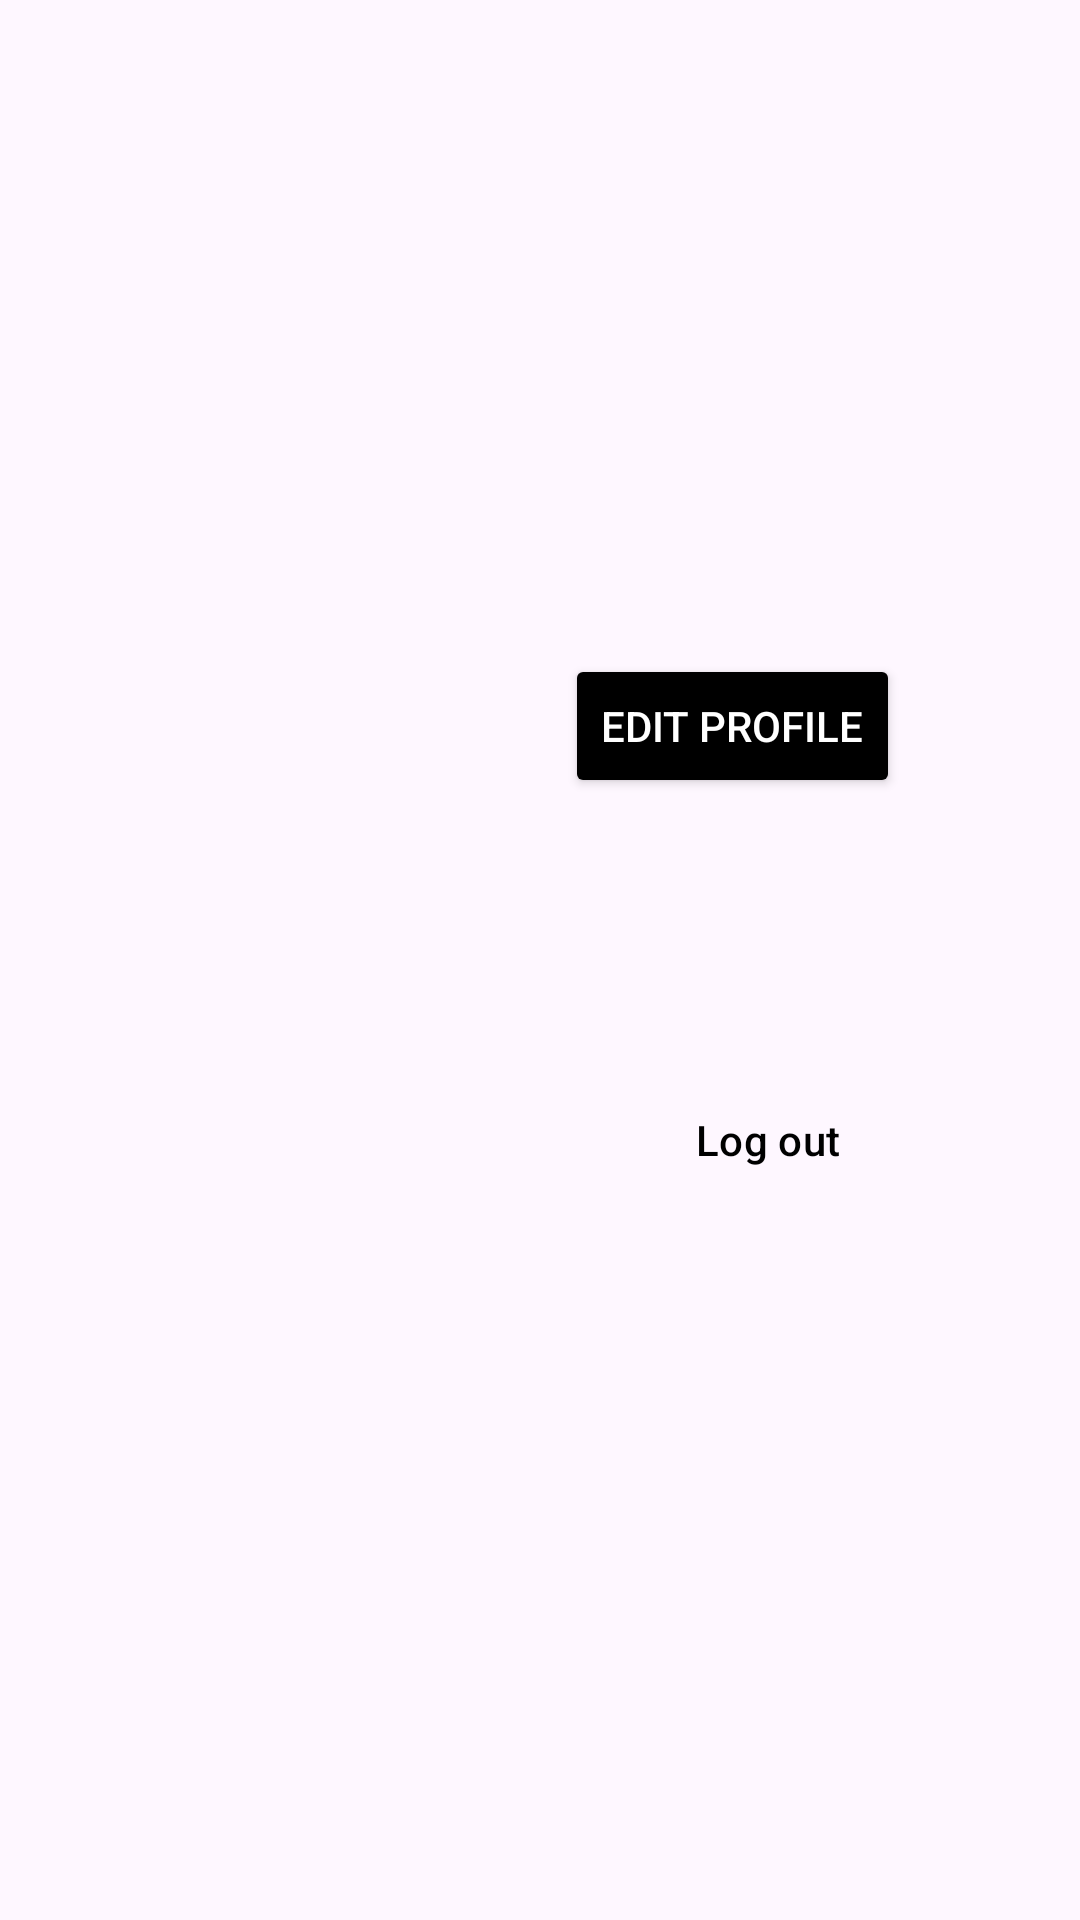

This screen was rendered from an Android layout file. Write that file and the resources it references.
<!-- AndroidManifest.xml: application theme Theme.IncidenciasParkingPMDM -->
<!-- res/layout/fragment_user.xml -->
<?xml version="1.0" encoding="utf-8"?>
<LinearLayout xmlns:android="http://schemas.android.com/apk/res/android"
    xmlns:tools="http://schemas.android.com/tools"
    android:layout_width="match_parent"
    android:layout_height="match_parent"
    android:orientation="vertical"
    tools:context=".ui.user.UserFragment"
    android:padding="60dp"
    android:layout_marginTop="20dp">

    <LinearLayout
        android:id="@+id/layout_texts"
        android:layout_width="match_parent"
        android:layout_height="wrap_content"
        android:orientation="vertical"
        android:layout_marginBottom="60dp">
        <TextView
            android:id="@+id/user_name"
            android:layout_width="match_parent"
            android:layout_height="wrap_content"
            android:layout_marginBottom="30dp"/>

        <TextView
            android:id="@+id/user_school_year"
            android:layout_width="match_parent"
            android:layout_height="wrap_content"
            android:layout_marginBottom="30dp"/>

    </LinearLayout>

    <Button
        android:id="@+id/edit_profile"
        android:text="@string/edit_profile_button"
        android:layout_width="wrap_content"
        android:layout_height="wrap_content"
        android:backgroundTint="@color/black"
        android:textColor="@color/white"
        android:layout_gravity="end"
        />
    <Button
        android:id="@+id/logout"
        style="@style/Widget.Material3.Button.TextButton"
        android:text="@string/logout"
        android:layout_width="wrap_content"
        android:layout_height="wrap_content"
        android:layout_gravity="bottom | end"
        android:textColor="@color/black"
        android:layout_marginTop="90dp"/>
</LinearLayout>
<!-- resources referenced by this layout -->
<resources>
  <color name="black">#FF000000</color>
  <color name="white">#FFFFFFFF</color>
  <string name="edit_profile_button">Edit profile</string>
  <string name="logout">Log out</string>
  <style name="Theme.IncidenciasParkingPMDM" parent="Base.Theme.IncidenciasParkingPMDM" />
  <style name="Base.Theme.IncidenciasParkingPMDM" parent="Theme.Material3.DayNight.NoActionBar">
          
          
          <item name="android:windowTranslucentStatus">true</item>
      </style>
</resources>
